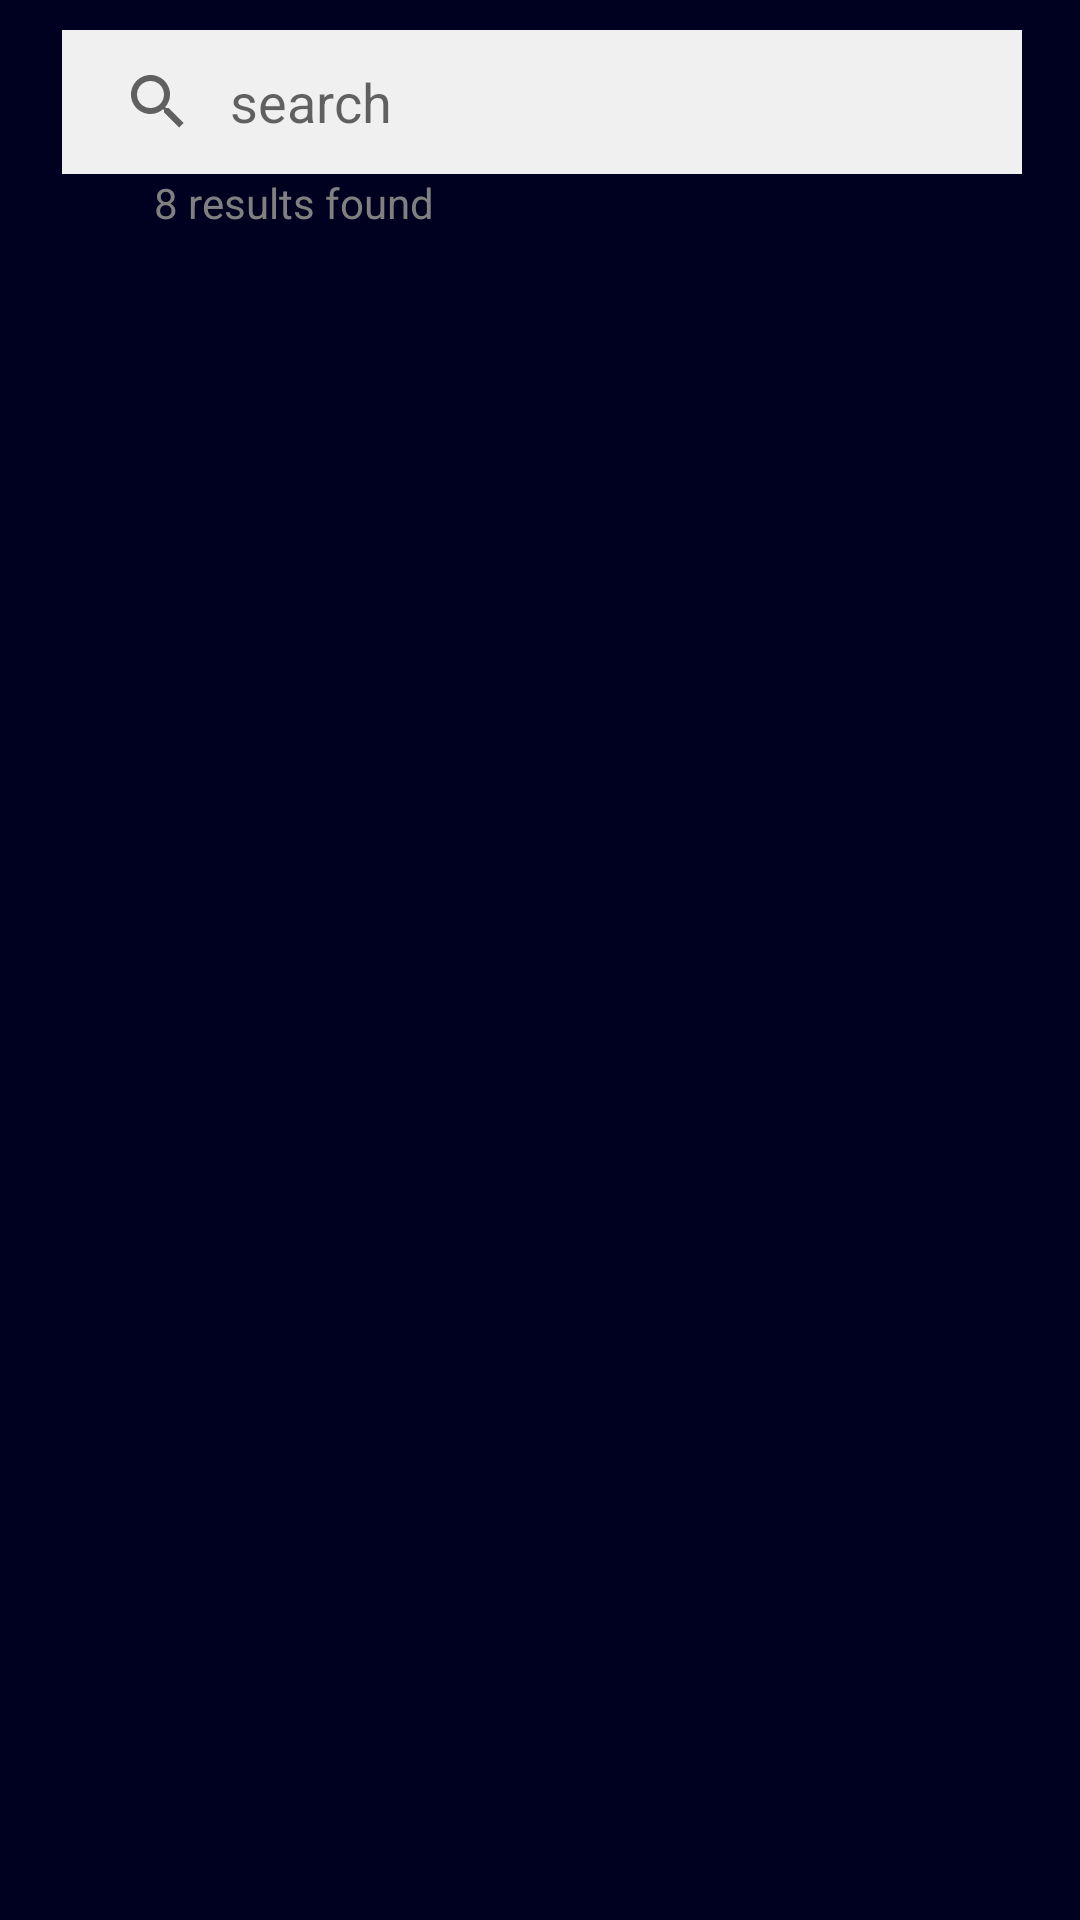

Layout XML and referenced resources for this Android screen:
<!-- AndroidManifest.xml: application theme Theme.IFT2905Devoir3 -->
<!-- res/layout/fragment_messages.xml -->
<?xml version="1.0" encoding="utf-8"?>
<androidx.constraintlayout.widget.ConstraintLayout xmlns:android="http://schemas.android.com/apk/res/android"
    xmlns:app="http://schemas.android.com/apk/res-auto"
    xmlns:tools="http://schemas.android.com/tools"
    android:layout_width="match_parent"
    android:layout_height="match_parent">


    <SearchView
        android:id="@+id/searchView"
        android:layout_width="wrap_content"
        android:layout_height="wrap_content"
        android:layout_marginStart="30dp"
        android:layout_marginLeft="30dp"
        android:layout_marginEnd="30dp"
        android:layout_marginRight="30dp"
        android:layout_marginBottom="52dp"
        android:background="@color/lightgray"
        android:focusable="false"
        android:focusableInTouchMode="false"
        android:iconifiedByDefault="false"
        android:queryBackground="@android:color/transparent"
        android:queryHint="@string/app_search"
        app:layout_constraintBottom_toTopOf="@+id/rvMessages"
        app:layout_constraintEnd_toEndOf="parent"
        app:layout_constraintHorizontal_bias="0.483"
        app:layout_constraintStart_toStartOf="parent"
        app:layout_constraintTop_toBottomOf="@+id/homeTitle" />

    <TextView
        android:id="@+id/exploreText"
        android:layout_width="wrap_content"
        android:layout_height="wrap_content"
        android:layout_marginBottom="28dp"
        android:text="8 results found"
        android:textColor="@color/white_fade"
        android:textSize="14sp"
        app:layout_constraintBottom_toTopOf="@+id/rvMessages"
        app:layout_constraintEnd_toEndOf="parent"
        app:layout_constraintHorizontal_bias="0.192"
        app:layout_constraintStart_toStartOf="parent"
        app:layout_constraintTop_toBottomOf="@+id/searchView"
        app:layout_constraintVertical_bias="0.0" />

    <androidx.recyclerview.widget.RecyclerView
        android:id="@+id/rvMessages"
        android:layout_width="match_parent"
        android:layout_height="match_parent"
        android:layout_marginTop="110dp"
        android:scrollbarThumbVertical="@android:color/darker_gray"
        android:scrollbars="vertical"
        app:layout_constraintEnd_toEndOf="parent"
        app:layout_constraintHorizontal_bias="0.0"
        app:layout_constraintStart_toStartOf="parent"
        app:layout_constraintTop_toTopOf="parent" />


</androidx.constraintlayout.widget.ConstraintLayout>
<!-- resources referenced by this layout -->
<resources>
  <color name="lightgray">#F0F0F0</color>
  <color name="white_fade">#808080</color>
  <string name="app_search">search</string>
  <style name="Theme.IFT2905Devoir3" parent="Theme.MaterialComponents.DayNight.DarkActionBar">
          
          <item name="colorPrimary">@color/red</item>
          <item name="colorPrimaryVariant">@color/red_dark</item>
          <item name="colorOnPrimary">@color/white</item>
          <item name="android:colorBackground">@color/dark</item>
          
          <item name="colorSecondary">@color/teal_200</item>
          <item name="colorSecondaryVariant">@color/teal_700</item>
          
          <item name="android:statusBarColor" tools:targetApi="l">?attr/colorPrimaryVariant</item>
          
      </style>
  <color name="red">#BF1922</color>
  <color name="red_dark">#990000</color>
  <color name="white">#FFFFFFFF</color>
  <color name="dark">#000020</color>
  <color name="teal_200">#FF03DAC5</color>
  <color name="teal_700">#FF018786</color>
</resources>
